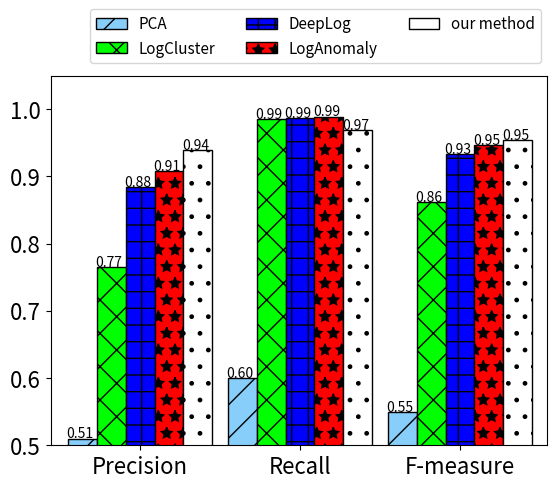

Python code for this plot:
# -*- coding: utf-8 -*-

import numpy as np
import matplotlib.pyplot as plt
import matplotlib.patches as mpatches


def draw_precision():
	x_cnn = [0.96, 0.50 ,0.75 ,0.78,0.76,0.44 , 0.56]
	x_text_cnn = [0.96, 0.24 , 0.50 , 0.66,  0.61,0.28 , 0.29]
	x_LSTM = [0.97,  0.31 , 0.64 , 0.36 ,   0.49, 0.18 ,  0.32]
	x_XGboost=[0.89, 0.22 , 0.60 , 0.19 ,    0.42, 0.20  ,  0.00 ]
	y = ['normal','adduser','ftp','java','meterpreter','ssh','webshell']
	plt.plot(y, x_cnn, 'ro-',label='CNN')
	plt.plot(y,x_text_cnn , 'g*:', ms=10,label='Text_CNN')
	plt.plot(y,x_LSTM , 'b^-', ls='--', ms=10,label='LSTM')
	plt.plot(y,x_XGboost , 'yx-', ms=10,label='XGboost')
	plt.legend(loc="lower left")
	plt.ylabel('precision')
	plt.show()

def draw_recall():
	x_cnn = [0.98,  0.37 ,0.77 ,0.85,0.55 ,0.60 , 0.35]
	x_text_cnn = [0.96, 0.17 , 0.70  , 0.80,  0.42 , 0.45 , 0.17]
	x_LSTM = [ 0.90 ,  0.31 ,  0.74  , 0.74  ,   0.53,  0.30 ,  0.35]
	x_XGboost=[0.99,  0.06 ,  0.06 , 0.05 ,     0.12 ,  0.10  ,  0.00 ]
	y = ['normal','adduser','ftp','java','meterpreter','ssh','webshell']
	plt.plot(y, x_cnn, 'ro-',label='CNN')
	plt.plot(y,x_text_cnn , 'g*:', ms=10,label='Text_CNN')
	plt.plot(y,x_LSTM , 'b^-', ls='--', ms=10,label='LSTM')
	plt.plot(y,x_XGboost , 'yx-', ms=10,label='XGboost')
	plt.legend(loc="lower left")
	#plt.title('recall')
	plt.ylabel('recall value')

	plt.show()

def draw_top_word():
	p = [0.9633,  0.96532 , 0.96372, 0.96650 ,0.95949, 0.96034 ]
	r = [0.98355, 0.99198 , 0.99394 , 0.99394 , 0.99299,  0.99091 ]
	f = [ 0.97332 ,  0.97847 , 0.97860 ,  0.98003, 0.97595  ,  0.97539 ]
	y = ['top1','top2','top3','top4','top5','top6']
	plt.plot(y, p, 'ro-',label='Precision')
	plt.plot(y,r , 'g*:', ms=10,label='Recall')
	plt.plot(y,f , 'b^-', ls='--', ms=10,label='F-measure')
#	plt.legend(loc="lower left")
	plt.legend(bbox_to_anchor=(0.95, 1.08), ncol=3, borderaxespad=0,fontsize='large')
	plt.ylim(0.94, 1.01)
	plt.xticks(fontsize=20)
	plt.yticks(fontsize=20)
	#plt.ylabel('f1-score')

	plt.show()

def draw_method_cmp():
	max_lst_of_all = {}  # 一个字典，value是四季最大阵风的风速值，key是年份
	max_lst_of_all['Precision'] = [0.97070,  0.99946, 0.94505, 0.96432,0.90975, 0.95904,0.96650]
	max_lst_of_all['Recall'] =    [0.63663,  0.77003, 0.98159, 0.98076, 0.99495, 0.97898,0.99394]
	max_lst_of_all['F-measure'] = [ 0.76895, 0.86987, 0.96297, 0.97247 ,0.95044, 0.96891,0.98003]


	fig = plt.figure()
	count = 1
	color = ['lightskyblue', 'lime', 'blue','red' ,  'white', 'white', 'white']  # 指定bar的颜色
	hatch = ["/", "X", "+", "*","o", "//", "."]
	labels = ['PCA', 'LogClustering', 'DeepLog', 'LogAnomaly','our method w/o CNN', 'our method w/o LSTM',
			  'our method']  # legend标签列表，上面的color即是颜色列表
	for key in max_lst_of_all.keys():
		print(max_lst_of_all[key])
		x = np.arange(count - 0.50, count + 0.50, 0.12)  # 一年有四季，此行指定四季对应的bar的位置，比如2010年：2009.7,2009.9,2010.1,2010.3
		y = max_lst_of_all[key]  # 此行决定了bar的高度(风速值）
		# bar_width = 0.2
		print(x)
		print(y)
		print(count)
		for x1, y1, c1 ,h1,l1 in zip(x, y, color , hatch,labels):  # 遍历以上三者，每一次生成一条bar
			if(count == 1):
				plt.bar(x1, y1, width=0.12, color=c1 , edgecolor='black', hatch=h1 , label = l1 )
			else:
				plt.bar(x1-0.001, y1, width=0.12, color=c1 , edgecolor='black', hatch=h1 )
			plt.text(x1-0.06,y1+0.001,"%.2f"%y1,fontsize=12)
		count += 1
	# 我试过这里不能直接生成legend，解决方法就是自己定义，创建legend
	# 用label和color列表生成mpatches.Patch对象，它将作为句柄来生成legend
	print(len(hatch))
	patches = [mpatches.Patch(hatch=hatch[i] ,color=color[i], edgecolor='black',label="{:s}".format(labels[i])) for i in range(len(hatch))]
	ax = plt.gca()
	#box = ax.get_position()
	#ax.set_position([box.x0, box.y0, box.width, box.height * 0.8])
	# 下面一行中bbox_to_anchor指定了legend的位置
	#ax.legend(handles=patches, bbox_to_anchor=(0.8, 1.15), ncol=3)  # 生成legend
	plt.legend(bbox_to_anchor=(0.9, 1.18), ncol=4,fontsize='large')
	plt.xticks([0.0,0.86 ,1.86,2.86],['','Precision','Recall','F-measure'])
	plt.ylim(0.6, 1.05)
	plt.xlim(0.4, 3.3)
	plt.xticks(fontsize=16)
	plt.yticks(fontsize=16)
	plt.show()

def draw_method_cmp_hdfs():
	max_lst_of_all = {}  # 一个字典，value是四季最大阵风的风速值，key是年份
	max_lst_of_all['Precision'] = [0.97070,  0.99946, 0.94505, 0.96432,0.96650]
	max_lst_of_all['Recall'] =    [0.63663,  0.77003, 0.98159, 0.98076,0.99394]
	max_lst_of_all['F-measure'] = [ 0.76895, 0.86987, 0.96297, 0.97247 ,0.98003]


	fig = plt.figure()
	count = 1
	color = ['lightskyblue', 'lime', 'blue','red' ,   'white']  # 指定bar的颜色
	hatch = ["/", "X", "+", "*", "."]
	labels = ['PCA', 'LogCluster', 'DeepLog', 'LogAnomaly', 'our method']  # legend标签列表，上面的color即是颜色列表
	for key in max_lst_of_all.keys():
		print(max_lst_of_all[key])
		x = np.arange(count - 0.50, count + 0.5, 0.18)  # 一年有四季，此行指定四季对应的bar的位置，比如2010年：2009.7,2009.9,2010.1,2010.3
		y = max_lst_of_all[key]  # 此行决定了bar的高度(风速值）
		# bar_width = 0.2
		print(x)
		print(y)
		print(count)
		for x1, y1, c1 ,h1,l1 in zip(x, y, color , hatch,labels):  # 遍历以上三者，每一次生成一条bar
			if(count == 1):
				plt.bar(x1, y1, width=0.18, color=c1 , edgecolor='black', hatch=h1 , label = l1 )
			else:
				plt.bar(x1-0.001, y1, width=0.18, color=c1 , edgecolor='black', hatch=h1 )
			plt.text(x1-0.1,y1+0.001,"%.2f"%y1,fontsize=10)
		count += 1
	# 我试过这里不能直接生成legend，解决方法就是自己定义，创建legend
	# 用label和color列表生成mpatches.Patch对象，它将作为句柄来生成legend
	print(len(hatch))
	patches = [mpatches.Patch(hatch=hatch[i] ,color=color[i], edgecolor='black',label="{:s}".format(labels[i])) for i in range(len(hatch))]
	ax = plt.gca()
	#box = ax.get_position()
	#ax.set_position([box.x0, box.y0, box.width, box.height * 0.8])
	# 下面一行中bbox_to_anchor指定了legend的位置
	#ax.legend(handles=patches, bbox_to_anchor=(0.8, 1.15), ncol=3)  # 生成legend
	plt.legend(bbox_to_anchor=(1.005, 1.2), ncol=3,fontsize=11)
	plt.xticks([0.0,0.86 ,1.86,2.86],['','Precision','Recall','F-measure'])
	plt.ylim(0.6, 1.05)
	plt.xlim(0.3, 3.4)
	plt.xticks(fontsize=16)
	plt.yticks(fontsize=16)
	plt.show()

def draw_method_cmp_bgl():
	max_lst_of_all = {}  # 一个字典，value是四季最大阵风的风速值，key是年份
	max_lst_of_all['Precision'] = [ 0.51,0.76504, 0.88445, 0.90819,0.93987]
	max_lst_of_all['Recall'] =    [ 0.60, 0.98608, 0.98675, 0.98916,0.96900]
	max_lst_of_all['F-measure'] = [ 0.55, 0.86161, 0.93280, 0.94694 ,0.95421]


	fig = plt.figure()
	count = 1
	color = ['lightskyblue', 'lime', 'blue','red' ,   'white']  # 指定bar的颜色
	hatch = ["/", "X", "+", "*", "."]
	labels = ['PCA', 'LogCluster', 'DeepLog', 'LogAnomaly', 'our method']  # legend标签列表，上面的color即是颜色列表
	for key in max_lst_of_all.keys():
		print(max_lst_of_all[key])
		x = np.arange(count - 0.50, count + 0.5, 0.18)  # 一年有四季，此行指定四季对应的bar的位置，比如2010年：2009.7,2009.9,2010.1,2010.3
		y = max_lst_of_all[key]  # 此行决定了bar的高度(风速值）
		# bar_width = 0.2
		print(x)
		print(y)
		print(count)
		for x1, y1, c1 ,h1,l1 in zip(x, y, color , hatch,labels):  # 遍历以上三者，每一次生成一条bar
			if(count == 1):
				plt.bar(x1, y1, width=0.18, color=c1 , edgecolor='black', hatch=h1 , label = l1 )
			else:
				plt.bar(x1-0.001, y1, width=0.18, color=c1 , edgecolor='black', hatch=h1 )
			plt.text(x1-0.1,y1+0.001,"%.2f"%y1,fontsize=10)
		count += 1
	# 我试过这里不能直接生成legend，解决方法就是自己定义，创建legend
	# 用label和color列表生成mpatches.Patch对象，它将作为句柄来生成legend
	print(len(hatch))
	patches = [mpatches.Patch(hatch=hatch[i] ,color=color[i], edgecolor='black',label="{:s}".format(labels[i])) for i in range(len(hatch))]
	ax = plt.gca()
	#box = ax.get_position()
	#ax.set_position([box.x0, box.y0, box.width, box.height * 0.8])
	# 下面一行中bbox_to_anchor指定了legend的位置
	#ax.legend(handles=patches, bbox_to_anchor=(0.8, 1.15), ncol=3)  # 生成legend
	plt.legend(bbox_to_anchor=(1.005, 1.2), ncol=3,fontsize=11)
	plt.xticks([0.0,0.86 ,1.86,2.86],['','Precision','Recall','F-measure'])
	plt.ylim(0.5, 1.05)
	plt.xlim(0.3, 3.4)
	plt.xticks(fontsize=16)
	plt.yticks(fontsize=16)
	plt.show()

def draw_layer():
	p = [0.96384, 0.96019, 0.97475, 0.97112]
	r = [0.94655, 0.99133, 0.98367, 0.96449]
	f = [0.95511, 0.97551, 0.97919, 0.96779]
	y = ['1', '2', '3', '4']
	plt.plot(y, p, 'ro-', label='Precision')
	plt.plot(y, r, 'g*:', ms=10, label='Recall')
	plt.plot(y, f, 'b^-', ls='--', ms=10, label='F-measure')
	#	plt.legend(loc="lower left")
	# plt.legend(bbox_to_anchor=(0.8, 1.08), ncol=3, borderaxespad=0)
	# plt.ylabel('f1-score')
	plt.ylim(0.6, 1.05)
	plt.xticks(fontsize=20)
	plt.yticks(fontsize=20)
	# plt.title("layer")
	plt.show()

def draw_units():
	p = [0.97329, 0.96875, 0.97204, 0.96539]
	r = [0.96306, 0.99038, 0.96835, 0.98907]
	f = [0.96815, 0.97944, 0.97019, 0.97709]
	y = ['32', '64', '128', '256']
	plt.plot(y, p, 'ro-', label='Precision')
	plt.plot(y, r, 'g*:', ms=10, label='Recall')
	plt.plot(y, f, 'b^-', ls='--', ms=10, label='F-measure')
	#	plt.legend(loc="lower left")
	# plt.legend(bbox_to_anchor=(0.8, 1.1), ncol=3, borderaxespad=0)
	# plt.ylabel('f1-score')
	plt.ylim(0.6, 1.05)
	plt.xticks(fontsize=20)
	plt.yticks(fontsize=20)
	# plt.title("unit")
	plt.show()

def draw_window():
	p = [0.96800, 0.96602, 0.95883, 0.97328, 0.96254]
	r = [0.93788, 0.94726, 0.98474, 0.98414, 0.99204]
	f = [0.95270, 0.95622, 0.97161, 0.97868, 0.97707]
	y = ['8', '9', '10', '11','12']
	plt.plot(y, p, 'ro-', label='Precision')
	plt.plot(y, r, 'g*:', ms=10, label='Recall')
	plt.plot(y, f, 'b^-', ls='--', ms=10, label='F-measure')
	#	plt.legend(loc="lower left")
	# plt.legend(bbox_to_anchor=(0.8, 1.1), ncol=3, borderaxespad=0)
	# plt.ylabel('f1-score')
	plt.ylim(0.6, 1.05)
	plt.xticks(fontsize=20)
	plt.yticks(fontsize=20)
	# plt.title("unit")
	plt.show()

def draw_candiate():
	p = [0.94651, 0.94966, 0.96595, 0.97199, 0.97475]
	r = [0.99620, 0.99376, 0.99234, 0.98919, 0.98367]
	f = [0.97072, 0.97121, 0.97897, 0.98051, 0.97919]
	y = ['6', '7', '8', '9','10']
	plt.plot(y, p, 'ro-', label='Precision')
	plt.plot(y, r, 'g*:', ms=10, label='Recall')
	plt.plot(y, f, 'b^-', ls='--', ms=10, label='F-measure')
	#	plt.legend(loc="lower left")
	# plt.legend(bbox_to_anchor=(0.8, 1.1), ncol=3, borderaxespad=0)
	# plt.ylabel('f1-score')
	plt.ylim(0.6, 1.05)
	plt.xticks(fontsize=20)
	plt.yticks(fontsize=20)
	# plt.title("unit")
	plt.show()

def draw_kernel_dim():
	p = [0.97053, 0.96695, 0.97475, 0.97144]
	r = [0.97595, 0.98533, 0.98367, 0.97565]
	f = [0.97323, 0.97606, 0.97919, 0.97354]
	y = ['50', '100', '150', '200']
	plt.plot(y, p, 'ro-', label='Precision')
	plt.plot(y, r, 'g*:', ms=10, label='Recall')
	plt.plot(y, f, 'b^-', ls='--', ms=10, label='F-measure')
	#	plt.legend(loc="lower left")
	# plt.legend(bbox_to_anchor=(0.8, 1.08), ncol=3, borderaxespad=0)
	# plt.ylabel('f1-score')
	plt.ylim(0.6, 1.05)
	plt.xticks(fontsize=20)
	plt.yticks(fontsize=20)
	# plt.title("layer")
	plt.show()

def draw_kernel():
	p = [0.97202, 0.97252, 0.97475, 0.97111]
	r = [0.96158, 0.94168, 0.98367, 0.82635]
	f = [0.96677, 0.95685, 0.97919, 0.89290]
	y = ['(2,3)', '(3,4)', '(2,3,4)', '(3,4,5)']
	plt.plot(y, p, 'ro-', label='Precision')
	plt.plot(y, r, 'g*:', ms=10, label='Recall')
	plt.plot(y, f, 'b^-', ls='--', ms=10, label='F-measure')
	#	plt.legend(loc="lower left")
	plt.legend(bbox_to_anchor=(0.8, 1.08), ncol=3, borderaxespad=0)
	# plt.ylabel('f1-score')
	# plt.ylim(0.6, 1.05)
	# plt.xticks(fontsize=20)
	# plt.yticks(fontsize=20)
	# plt.title("layer")
	plt.show()


if __name__ == "__main__":

	#draw_precision()
	#draw_recall()
	# draw_top_word()
	# draw_method_cmp()
	# draw_method_cmp_hdfs()
	draw_method_cmp_bgl()
	# draw_layer()
	# draw_units()
	#draw_window()
	# draw_candiate()
	# draw_kernel_dim()
	# draw_kernel()